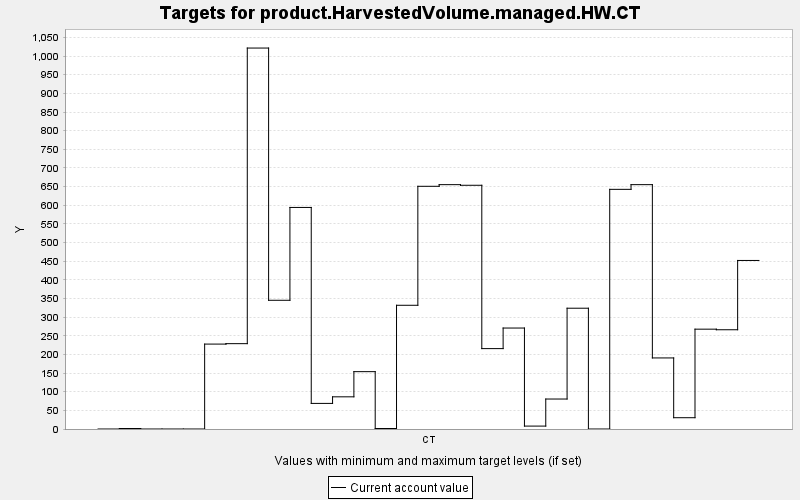

Values plotted in this chart, from the file beside it:
TARGET, PERIOD, YEAR, PERIODWIDTH, MINIMUM, MAXIMUM, MINWEIGHT, MAXWEIGHT, CURRENT, SUMMARY
product.HarvestedVolume.managed.HW.CT, 0, 0, 10.0, 0.0, 10000, 1.0, 1.0, 0.0, 0.0
product.HarvestedVolume.managed.HW.CT, 1, 10, 10.0, 0.0, 10000, 1.0, 1.0, 1.311, 0.0
product.HarvestedVolume.managed.HW.CT, 2, 20, 10.0, 0.0, 10000, 1.0, 1.0, 0.0, 0.0
product.HarvestedVolume.managed.HW.CT, 3, 30, 10.0, 0.0, 10000, 1.0, 1.0, 0.0, 0.0
product.HarvestedVolume.managed.HW.CT, 4, 40, 10.0, 0.0, 10000, 1.0, 1.0, 0.0, 0.0
product.HarvestedVolume.managed.HW.CT, 5, 50, 10.0, 0.0, 10000, 1.0, 1.0, 227.7, 0.0
product.HarvestedVolume.managed.HW.CT, 6, 60, 10.0, 0.0, 10000, 1.0, 1.0, 228.8, 0.0
product.HarvestedVolume.managed.HW.CT, 7, 70, 10.0, 0.0, 10000, 1.0, 1.0, 1022, 0.0
product.HarvestedVolume.managed.HW.CT, 8, 80, 10.0, 0.0, 10000, 1.0, 1.0, 345.2, 0.0
product.HarvestedVolume.managed.HW.CT, 9, 90, 10.0, 0.0, 10000, 1.0, 1.0, 594.1, 0.0
product.HarvestedVolume.managed.HW.CT, 10, 100, 10.0, 0.0, 10000, 1.0, 1.0, 68.65, 0.0
product.HarvestedVolume.managed.HW.CT, 11, 110, 10.0, 0.0, 10000, 1.0, 1.0, 86.29, 0.0
product.HarvestedVolume.managed.HW.CT, 12, 120, 10.0, 0.0, 10000, 1.0, 1.0, 153.8, 0.0
product.HarvestedVolume.managed.HW.CT, 13, 130, 10.0, 0.0, 10000, 1.0, 1.0, 1.311, 0.0
product.HarvestedVolume.managed.HW.CT, 14, 140, 10.0, 0.0, 10000, 1.0, 1.0, 331.8, 0.0
product.HarvestedVolume.managed.HW.CT, 15, 150, 10.0, 0.0, 10000, 1.0, 1.0, 650.8, 0.0
product.HarvestedVolume.managed.HW.CT, 16, 160, 10.0, 0.0, 10000, 1.0, 1.0, 655.2, 0.0
product.HarvestedVolume.managed.HW.CT, 17, 170, 10.0, 0.0, 10000, 1.0, 1.0, 653.6, 0.0
product.HarvestedVolume.managed.HW.CT, 18, 180, 10.0, 0.0, 10000, 1.0, 1.0, 215.6, 0.0
product.HarvestedVolume.managed.HW.CT, 19, 190, 10.0, 0.0, 10000, 1.0, 1.0, 270.7, 0.0
product.HarvestedVolume.managed.HW.CT, 20, 200, 10.0, 0.0, 10000, 1.0, 1.0, 7.81, 0.0
product.HarvestedVolume.managed.HW.CT, 21, 210, 10.0, 0.0, 10000, 1.0, 1.0, 80.37, 0.0
product.HarvestedVolume.managed.HW.CT, 22, 220, 10.0, 0.0, 10000, 1.0, 1.0, 323.9, 0.0
product.HarvestedVolume.managed.HW.CT, 23, 230, 10.0, 0.0, 10000, 1.0, 1.0, 0.0, 0.0
product.HarvestedVolume.managed.HW.CT, 24, 240, 10.0, 0.0, 10000, 1.0, 1.0, 642.6, 0.0
product.HarvestedVolume.managed.HW.CT, 25, 250, 10.0, 0.0, 10000, 1.0, 1.0, 655.2, 0.0
product.HarvestedVolume.managed.HW.CT, 26, 260, 10.0, 0.0, 10000, 1.0, 1.0, 190.6, 0.0
product.HarvestedVolume.managed.HW.CT, 27, 270, 10.0, 0.0, 10000, 1.0, 1.0, 30.28, 0.0
product.HarvestedVolume.managed.HW.CT, 28, 280, 10.0, 0.0, 10000, 1.0, 1.0, 267.7, 0.0
product.HarvestedVolume.managed.HW.CT, 29, 290, 10.0, 0.0, 10000, 1.0, 1.0, 266.1, 0.0
product.HarvestedVolume.managed.HW.CT, 30, 300, 10.0, 0.0, 10000, 1.0, 1.0, 452, 0.0
